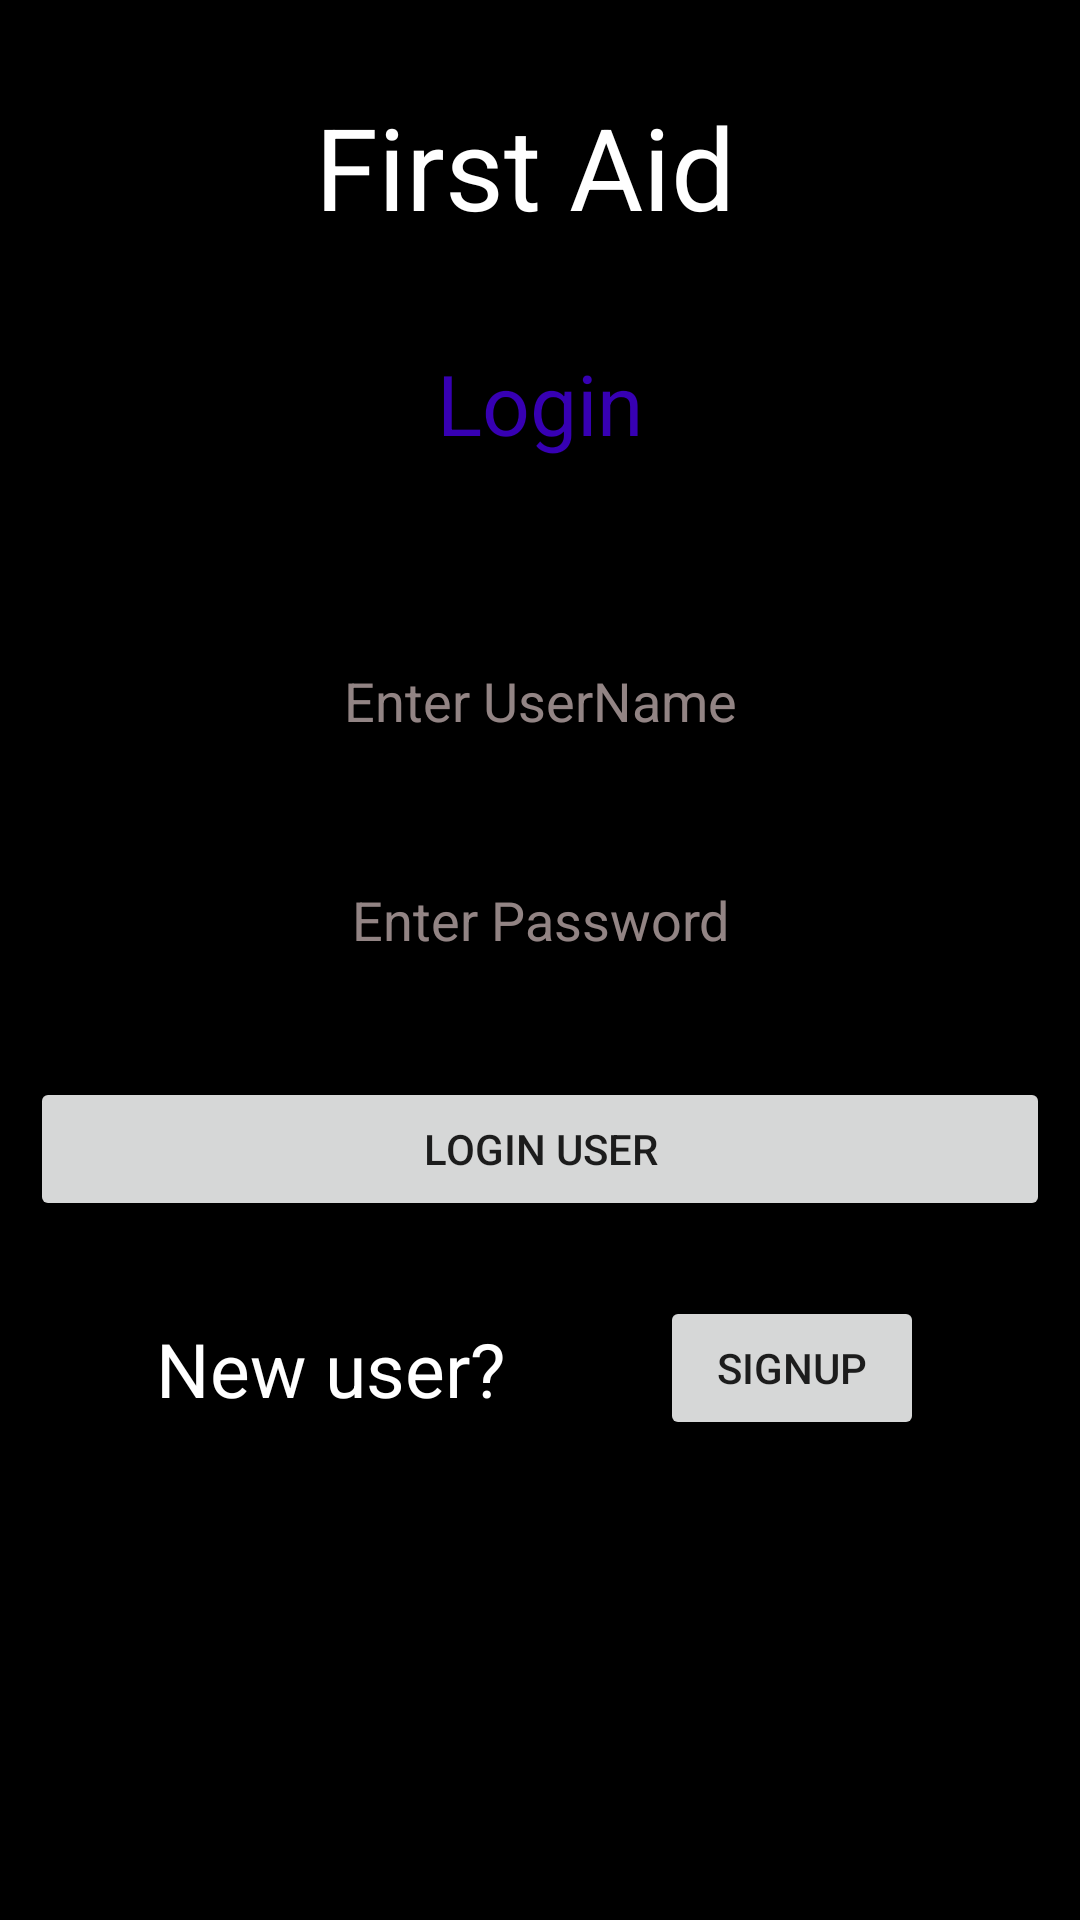

Reconstruct the res/layout file that produces this screen, plus the resources it refers to.
<!-- AndroidManifest.xml: application theme Theme.FirstAidApp -->
<!-- res/layout/activity_login.xml -->
<?xml version="1.0" encoding="utf-8"?>
<androidx.constraintlayout.widget.ConstraintLayout xmlns:android="http://schemas.android.com/apk/res/android"
    xmlns:app="http://schemas.android.com/apk/res-auto"
    xmlns:tools="http://schemas.android.com/tools"
    android:layout_width="match_parent"
    android:layout_height="match_parent"
    tools:context=".login"
    android:background="@color/black">

    <TextView
        android:id="@+id/textView2"
        android:layout_width="wrap_content"
        android:layout_height="wrap_content"
        android:text="First Aid "
        android:textColor="@color/white"
        android:layout_marginTop="30dp"
        android:textSize="38sp"
        app:layout_constraintBottom_toBottomOf="parent"
        app:layout_constraintEnd_toEndOf="parent"
        app:layout_constraintHorizontal_bias="0.498"
        app:layout_constraintStart_toStartOf="parent"
        app:layout_constraintTop_toTopOf="parent"
        app:layout_constraintVertical_bias="0.0" />

    <RelativeLayout
        android:id="@+id/R1"
        android:layout_height="0dp"
        android:layout_width="match_parent"
        android:background="@color/black"
        app:layout_constraintTop_toBottomOf="@id/textView2"
        >

        
        <TextView
            android:id="@+id/idTVHeader"
            android:layout_width="match_parent"
            android:layout_height="wrap_content"
            android:layout_marginTop="30dp"
            android:gravity="center_horizontal"
            android:padding="5dp"
            android:text="@string/login"
            android:textAlignment="center"
            android:textColor="@color/purple_700"
            android:textSize="28sp" />

        
        <EditText
            android:id="@+id/edUsername"
            android:layout_width="match_parent"
            android:layout_height="wrap_content"
            android:layout_below="@id/idTVHeader"
            android:layout_marginStart="10dp"
            android:layout_marginTop="50dp"
            android:layout_marginEnd="10dp"
            android:gravity="center"
            android:hint="@string/enter_username"
            android:minHeight="48dp"
            android:textColor="@color/white"
            android:textColorHint="#A8DDC8C8" />

        
        <EditText
            android:id="@+id/edPassword"
            android:layout_width="match_parent"
            android:layout_height="wrap_content"
            android:layout_below="@id/edUsername"
            android:layout_marginStart="10dp"
            android:layout_marginTop="25dp"
            android:layout_marginEnd="10dp"
            android:gravity="center"
            android:hint="@string/enter_password"
            android:minHeight="48dp"
            android:textColor="@color/white"
            android:textColorHint="#A8DDC8C8" />


        
        <Button
            android:id="@+id/btnLogin"
            android:layout_width="match_parent"
            android:layout_height="wrap_content"
            android:layout_below="@id/edPassword"
            android:layout_marginStart="10dp"
            android:layout_marginTop="30dp"
            android:layout_marginEnd="10dp"
            android:text="@string/login_user" />

    </RelativeLayout>

    <TextView
        android:id="@+id/newuser"
        android:layout_width="wrap_content"
        android:layout_height="wrap_content"

        android:gravity="center"
        android:text="@string/new_user"
        android:textColor="@color/white"
        android:textSize="25sp"
        app:layout_constraintBottom_toBottomOf="@+id/btnSignup"
        app:layout_constraintEnd_toStartOf="@id/btnSignup"
        app:layout_constraintStart_toStartOf="@id/R1"
        app:layout_constraintTop_toTopOf="@+id/btnSignup" />

    <Button
        android:id="@+id/btnSignup"
        android:layout_width="wrap_content"
        android:layout_height="wrap_content"
        android:layout_marginTop="25dp"
        android:gravity="center"
        android:text="@string/signup"

        app:layout_constraintEnd_toEndOf="@+id/R1"
        app:layout_constraintStart_toEndOf="@id/newuser"
        app:layout_constraintTop_toBottomOf="@+id/R1" />


</androidx.constraintlayout.widget.ConstraintLayout>
<!-- resources referenced by this layout -->
<resources>
  <string name="enter_password">Enter Password</string>
  <string name="enter_username">Enter UserName</string>
  <string name="login">Login</string>
  <string name="login_user">Login User</string>
  <string name="new_user">New user?</string>
  <string name="signup">Signup</string>
  <style name="Theme.FirstAidApp" parent="Theme.MaterialComponents.DayNight.DarkActionBar">
          
          <item name="colorPrimary">@color/purple_500</item>
          <item name="colorPrimaryVariant">@color/purple_700</item>
          <item name="colorOnPrimary">@color/white</item>
          
          <item name="colorSecondary">@color/teal_200</item>
          <item name="colorSecondaryVariant">@color/teal_700</item>
          <item name="colorOnSecondary">@color/black</item>
          
          <item name="android:statusBarColor" tools:targetApi="l">?attr/colorPrimaryVariant</item>
          
      </style>
  <!-- not gathered from this repository: default colours our renderer supplied (Android Studio template values) -->
  <color name="purple_500">#FF6200EE</color>
  <color name="purple_700">#FF3700B3</color>
  <color name="teal_200">#FF03DAC5</color>
  <color name="teal_700">#FF018786</color>
  <color name="black">#FF000000</color>
  <color name="white">#FFFFFFFF</color>
</resources>
